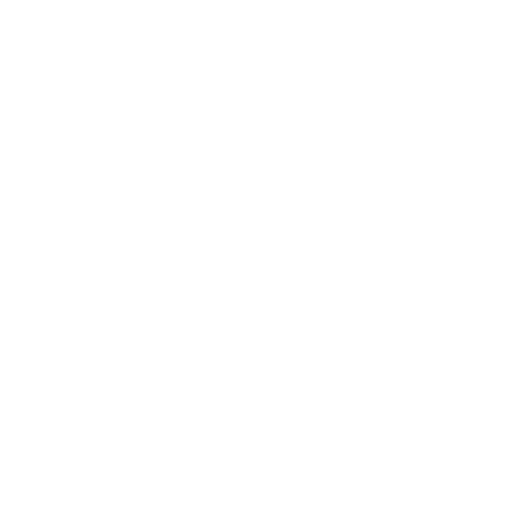
t = 0.00 s
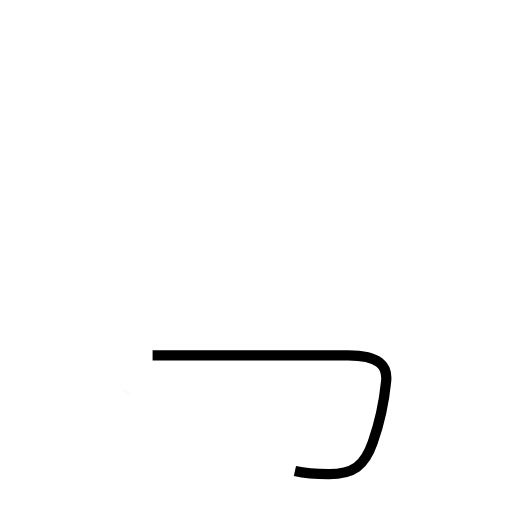
t = 1.19 s
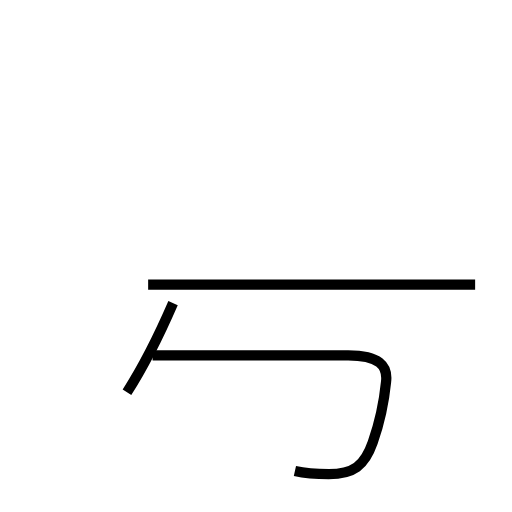
t = 2.44 s
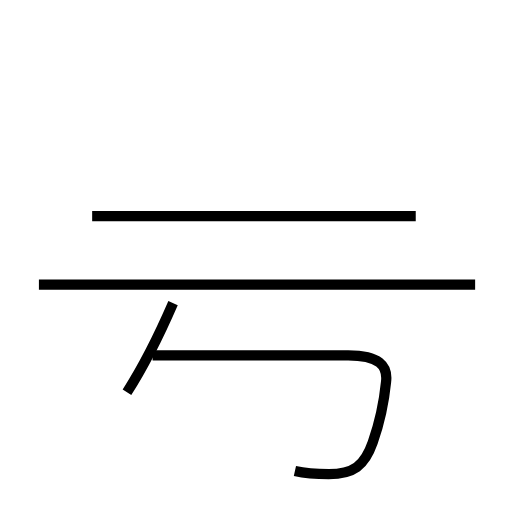
t = 3.71 s
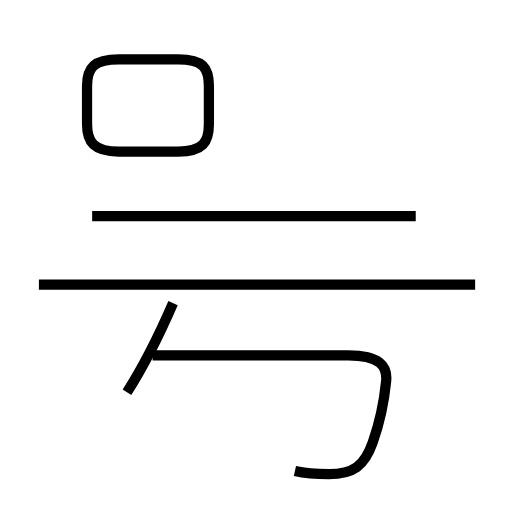
t = 4.84 s
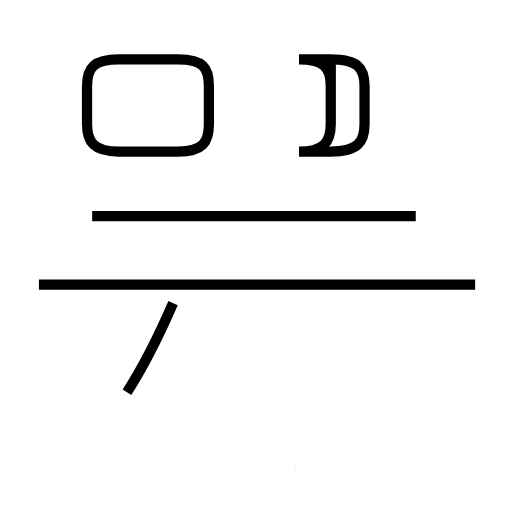
t = 5.99 s

The animated SVG that drew these frames (rendered in a browser with its animation timeline set to each time). Animation: 6 SMIL elements (animate=6); one cycle of 5.99 s.

<?xml version='1.0' encoding='utf-8'?>
<svg viewBox="0.0 -6.0 50.0 50.0" version="1.1" xmlns="http://www.w3.org/2000/svg"><rect x="-1000" y="-1000" width="2000" height="2000" stroke="white" fill="white" /><g style="fill:none;stroke:#000000;stroke-width:1"><path d="M 28.8 2.0 C 29.7 2.2 31.0 2.3 32.1 2.3 C 34.5 2.3 35.6 1.5 36.4 -0.8 C 37.0 -2.5 37.5 -4.7 37.7 -6.7 C 37.9 -8.3 37.0 -9.3 34.0 -9.3 L 14.9 -9.3 " transform="translate(0.0 38.0)" stroke-dasharray="39.56170269051522" stroke-dashoffset="39.56170269051522"><animate attributeName="stroke-dashoffset" from="39.56170269051522" to="0" dur="1.1868510807154564s" begin="0s; anim_end.end" fill="freeze" id="anim0" /></path><path d="M 12.4 -5.7 C 14.0 -8.2 15.6 -11.4 16.9 -14.4 " transform="translate(0.0 38.0)" stroke-dasharray="9.804607378667724" stroke-dashoffset="9.804607378667724"><animate attributeName="stroke-dashoffset" from="9.804607378667724" to="0" dur="0.2941382213600317s" begin="anim0.end" fill="freeze" id="anim1" /></path><path d="M 46.4 -16.2 L 3.8 -16.2 " transform="translate(0.0 38.0)" stroke-dasharray="42.6" stroke-dashoffset="42.6"><animate attributeName="stroke-dashoffset" from="42.6" to="0" dur="1.278s" begin="anim1.end" fill="freeze" id="anim2" /></path><path d="M 40.6 -22.9 L 9.0 -22.9 " transform="translate(0.0 38.0)" stroke-dasharray="31.6" stroke-dashoffset="31.6"><animate attributeName="stroke-dashoffset" from="31.6" to="0" dur="0.948s" begin="anim2.end" fill="freeze" id="anim3" /></path><path d="M 20.4 -31.9 L 20.4 -35.6 C 20.4 -37.4 19.8 -38.2 17.4 -38.2 L 11.6 -38.2 C 9.2 -38.2 8.5 -37.4 8.5 -35.6 L 8.5 -31.9 C 8.5 -30.1 9.2 -29.2 11.6 -29.2 L 17.4 -29.2 C 19.8 -29.2 20.4 -30.1 20.4 -31.9 Z " transform="translate(0.0 38.0)" stroke-dasharray="37.90096292082988" stroke-dashoffset="37.90096292082988"><animate attributeName="stroke-dashoffset" from="37.90096292082988" to="0" dur="1.1370288876248964s" begin="anim3.end" fill="freeze" id="anim4" /></path><path d="M 32.3 -38.2 L 32.3 -35.6 C 32.3 -37.4 31.6 -38.2 29.2 -38.2 L 32.3 -38.2 C 34.9 -38.2 35.6 -37.4 35.6 -35.6 L 35.6 -31.9 C 35.6 -30.1 34.9 -29.2 32.3 -29.2 L 29.2 -29.2 C 31.6 -29.2 32.3 -30.1 32.3 -31.9 Z" transform="translate(0.0 38.0)" stroke-dasharray="38.19420225198214" stroke-dashoffset="38.19420225198214"><animate attributeName="stroke-dashoffset" from="38.19420225198214" to="0" dur="1.1458260675594643s" begin="anim4.end" fill="freeze" id="anim_end" /></path></g></svg>
